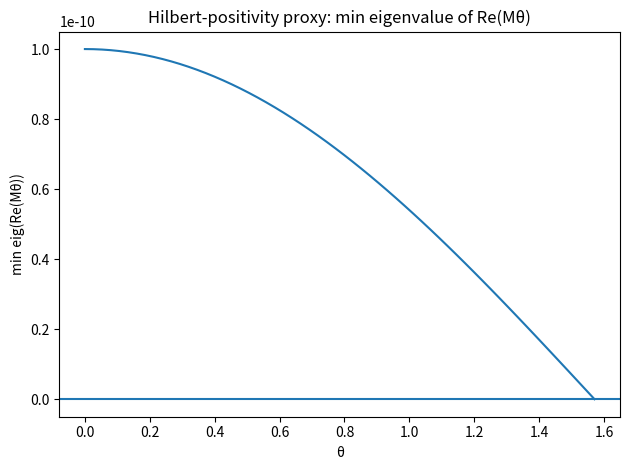
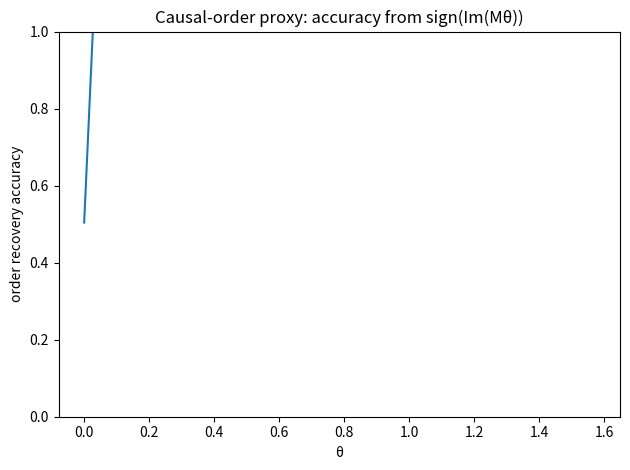
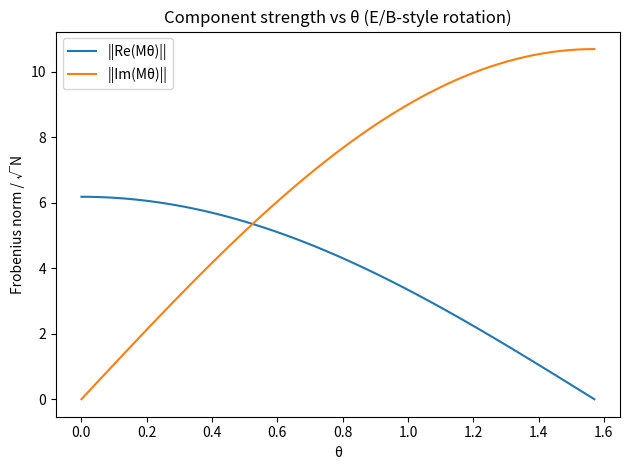

Reproduce these figures in Python, in order.
import numpy as np
import matplotlib.pyplot as plt

# ----------------------------
# Utilities
# ----------------------------
def sigmoid(x):
    return 1.0 / (1.0 + np.exp(-x))

def make_layers(T=40, base=6, growth=1.05, jitter=0.3, seed=0):
    """
    Make layered events: layer t has n_t events.
    Assign each event:
      - time coordinate tau = t
      - spatial coord r in R^d (here d=2) with slowly increasing spread
    """
    rng = np.random.default_rng(seed)
    layers = []
    coords = []
    layer_id = []
    idx = 0
    for t in range(T):
        n_t = int(base * (growth ** t) + 1)
        # spatial spread increases with t a bit
        spread = 1.0 + 0.03 * t
        r = rng.normal(0, spread, size=(n_t, 2))
        tau = np.full((n_t, 1), float(t))
        x = np.hstack([tau, r])  # (tau, x, y)
        coords.append(x)
        layer_id += [t] * n_t
        layers.append(list(range(idx, idx + n_t)))
        idx += n_t
    X = np.vstack(coords)
    layer_id = np.array(layer_id, dtype=int)
    return X, layers, layer_id

def causal_admissible(i, j, layer_id):
    """Layered partial order: i precedes j iff layer(i) < layer(j)."""
    return layer_id[i] < layer_id[j]

def build_causal_matrix(layer_id):
    """
    C_ij = +1 if i≺j, -1 if j≺i, 0 otherwise (same layer).
    This is antisymmetric by construction.
    """
    N = len(layer_id)
    C = np.zeros((N, N), dtype=float)
    # Vectorized-ish using broadcasting
    Li = layer_id[:, None]
    Lj = layer_id[None, :]
    C[Li < Lj] = +1.0
    C[Li > Lj] = -1.0
    # diagonal and same-layer remain 0
    return C

def rbf_kernel(X, ell=2.5):
    """
    Symmetric positive-definite kernel g(x,y) = exp(-||x-y||^2 / (2 ell^2)).
    Works as a Hilbert metric seed.
    """
    # squared Euclidean distances
    XX = np.sum(X**2, axis=1)
    D2 = XX[:, None] + XX[None, :] - 2.0 * (X @ X.T)
    g = np.exp(-D2 / (2.0 * ell**2))
    # small diagonal jitter to help numerical stability
    g += 1e-10 * np.eye(len(X))
    return g

def causal_phase_kernel(C, alpha=0.8, decay=0.15, layer_id=None):
    """
    Antisymmetric 'causal phase' omega:
      omega_ij = C_ij * exp(-decay * |Δlayer|)
    """
    if layer_id is None:
        raise ValueError("layer_id required for decay")
    Li = layer_id[:, None]
    Lj = layer_id[None, :]
    dL = np.abs(Li - Lj)
    omega = alpha * C * np.exp(-decay * dL)
    # Ensure strict antisymmetry numerically
    omega = 0.5 * (omega - omega.T)
    return omega

def order_recovery_score(omega, layer_id, sample_pairs=20000, seed=0):
    """
    Try to recover the causal direction from sign(omega_ij):
      predict i≺j if omega_ij > 0, predict j≺i if omega_ij < 0.
    Score = accuracy on sampled pairs where layers differ.
    """
    rng = np.random.default_rng(seed)
    N = len(layer_id)
    # sample pairs
    ii = rng.integers(0, N, size=sample_pairs)
    jj = rng.integers(0, N, size=sample_pairs)
    mask = ii != jj
    ii, jj = ii[mask], jj[mask]

    Li, Lj = layer_id[ii], layer_id[jj]
    mask = Li != Lj
    ii, jj, Li, Lj = ii[mask], jj[mask], Li[mask], Lj[mask]

    true = (Li < Lj)  # True means i≺j
    pred = (omega[ii, jj] > 0)  # omega sign predicts direction
    return np.mean(pred == true)

def min_eig(A):
    # symmetric eigenvalues
    w = np.linalg.eigvalsh(0.5 * (A + A.T))
    return float(np.min(w))

# ----------------------------
# Main experiment: "rotation"
# ----------------------------
def run_rotation_experiment(
    T=35,
    base=6,
    growth=1.05,
    ell=2.5,
    alpha=0.8,
    decay=0.15,
    thetas=60,
    seed=0
):
    X, layers, layer_id = make_layers(T=T, base=base, growth=growth, seed=seed)
    N = len(X)

    # Build the two "orthogonal components"
    g = rbf_kernel(X, ell=ell)                      # symmetric + positive
    C = build_causal_matrix(layer_id)               # antisymmetric sign order
    omega = causal_phase_kernel(C, alpha=alpha, decay=decay, layer_id=layer_id)  # antisymmetric

    theta_grid = np.linspace(0, 0.5*np.pi, thetas)

    # Track: positivity of Re(M), order recoverability of Im(M)
    pos_min_eigs = []
    order_scores = []
    norms_re = []
    norms_im = []

    for th in theta_grid:
        # unified object (like a "field tensor" split):
        # M_th = cos(th) g + i sin(th) omega
        Re = np.cos(th) * g
        Im = np.sin(th) * omega

        pos_min_eigs.append(min_eig(Re))
        order_scores.append(order_recovery_score(Im, layer_id, sample_pairs=15000, seed=seed+1))

        norms_re.append(np.linalg.norm(Re, ord="fro") / np.sqrt(N))
        norms_im.append(np.linalg.norm(Im, ord="fro") / np.sqrt(N))

    return theta_grid, np.array(pos_min_eigs), np.array(order_scores), np.array(norms_re), np.array(norms_im)

def plot_results(theta, pos_min, order_score, norms_re, norms_im):
    # Plot 1: "Hilbert positivity" via min eigenvalue of Re(M_theta)
    plt.figure()
    plt.plot(theta, pos_min)
    plt.title("Hilbert-positivity proxy: min eigenvalue of Re(Mθ)")
    plt.xlabel("θ")
    plt.ylabel("min eig(Re(Mθ))")
    plt.axhline(0.0)
    plt.tight_layout()

    # Plot 2: Causal order recoverability from sign(Im(M_theta))
    plt.figure()
    plt.plot(theta, order_score)
    plt.title("Causal-order proxy: accuracy from sign(Im(Mθ))")
    plt.xlabel("θ")
    plt.ylabel("order recovery accuracy")
    plt.ylim(0, 1)
    plt.tight_layout()

    # Plot 3: component norms (how much you're leaning into each side)
    plt.figure()
    plt.plot(theta, norms_re, label="||Re(Mθ)||")
    plt.plot(theta, norms_im, label="||Im(Mθ)||")
    plt.title("Component strength vs θ (E/B-style rotation)")
    plt.xlabel("θ")
    plt.ylabel("Frobenius norm / √N")
    plt.legend()
    plt.tight_layout()

    plt.show()

if __name__ == "__main__":
    # Tunable knobs (crayon-friendly):
    # - ell: geometric locality scale for g
    # - alpha, decay: strength and range of causal phase kernel omega
    theta, pos_min, order_score, norms_re, norms_im = run_rotation_experiment(
        T=35,
        base=6,
        growth=1.05,
        ell=2.8,
        alpha=1.0,
        decay=0.12,
        thetas=60,
        seed=7
    )
    plot_results(theta, pos_min, order_score, norms_re, norms_im)
